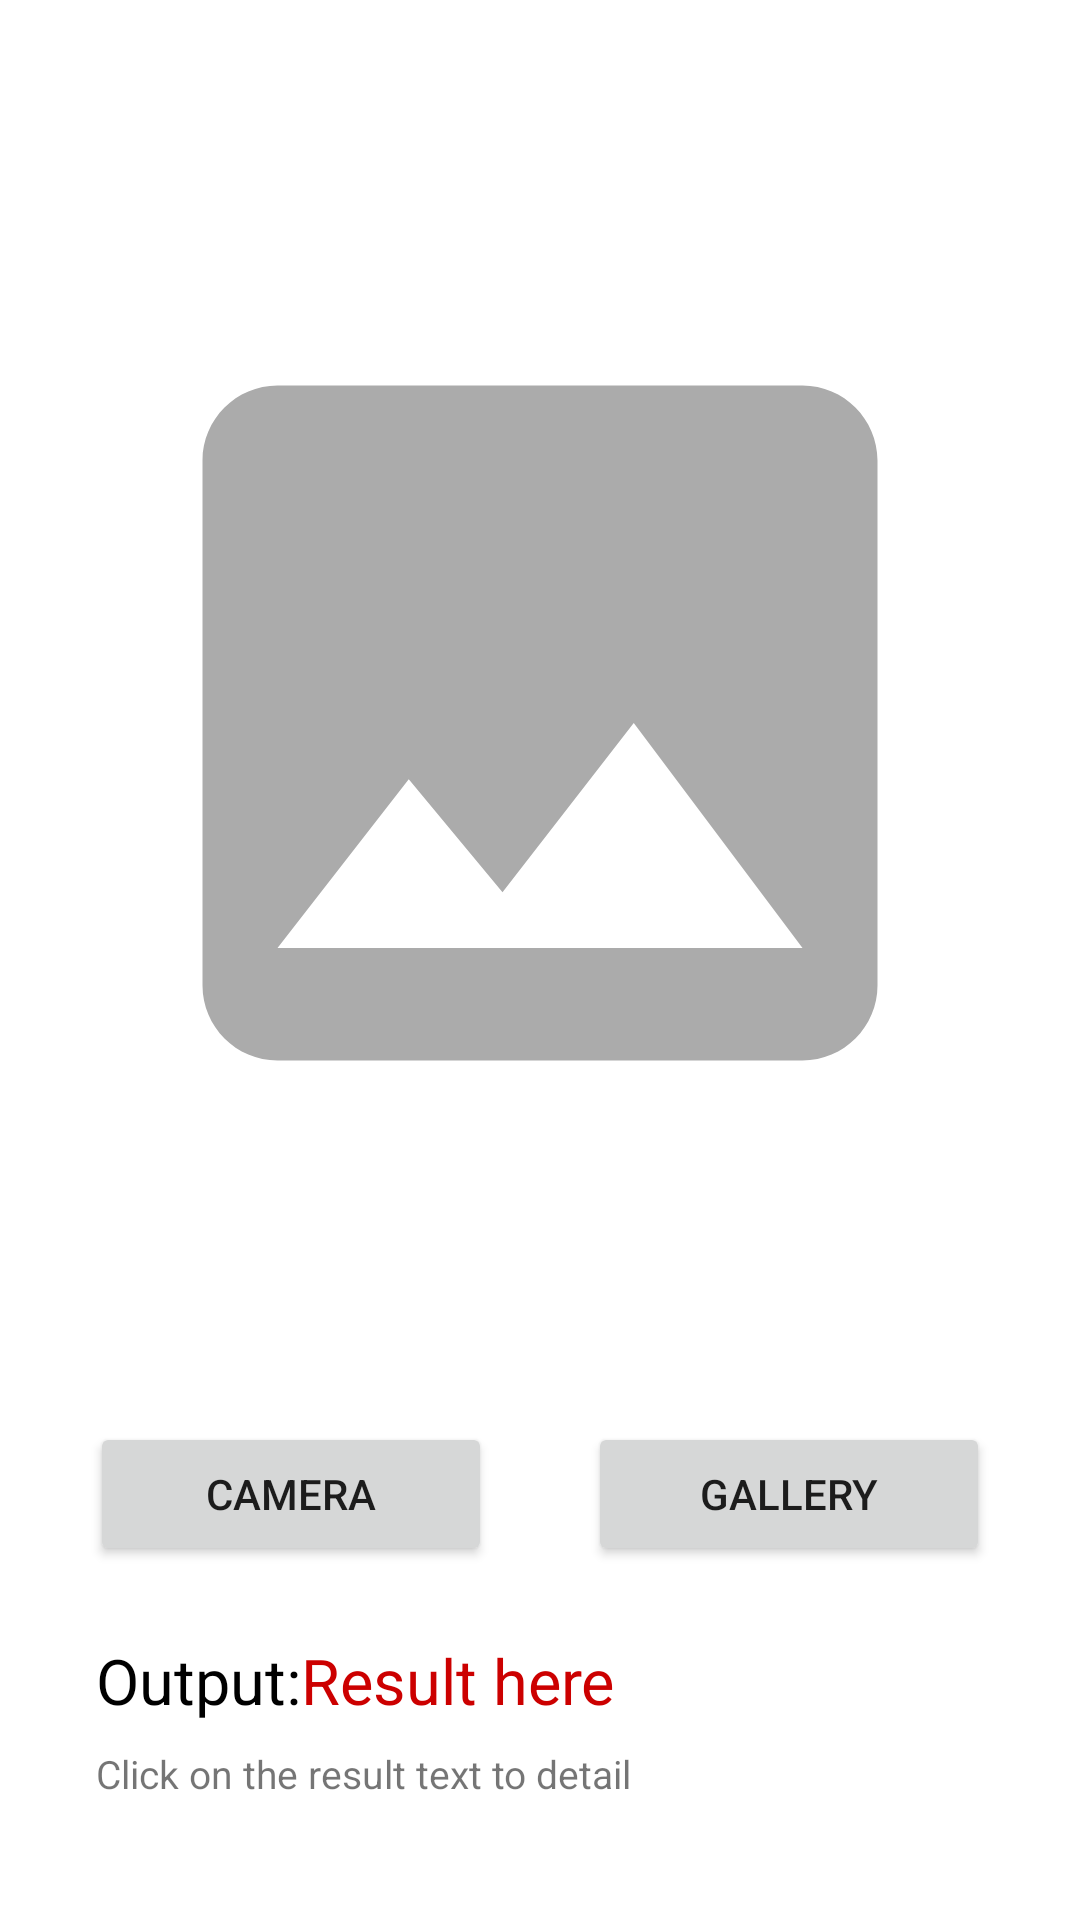

Reconstruct the res/layout file that produces this screen, plus the resources it refers to.
<!-- AndroidManifest.xml: application theme Theme.Spicedetectobject -->
<!-- res/layout/activity_main_camera.xml -->
<?xml version="1.0" encoding="utf-8"?>
<androidx.constraintlayout.widget.ConstraintLayout  xmlns:android="http://schemas.android.com/apk/res/android"
    xmlns:app="http://schemas.android.com/apk/res-auto"
    xmlns:tools="http://schemas.android.com/tools"
    android:layout_width="match_parent"
    android:layout_height="match_parent"
    tools:context="ui.camera.MainCameraActivity">

    <ImageView
        android:id="@+id/imageView"
        android:layout_width="300dp"
        android:layout_height="450dp"
        android:layout_marginTop="16dp"
        app:layout_constraintEnd_toEndOf="parent"
        app:layout_constraintStart_toStartOf="parent"
        app:layout_constraintTop_toTopOf="parent"
        app:layout_constraintHorizontal_bias="0.5"
        android:src="@drawable/ic_image"/>

    <Button
        android:id="@+id/btn_capture_image"
        android:layout_width="0dp"
        android:layout_height="wrap_content"
        android:layout_marginTop="8dp"
        android:layout_marginEnd="16dp"
        android:text="@string/camera"
        app:layout_constraintEnd_toStartOf="@id/guideline2"
        app:layout_constraintStart_toStartOf="@+id/imageView"
        app:layout_constraintTop_toBottomOf="@+id/imageView" />

    <Button
        android:id="@+id/btn_load_image"
        android:layout_width="0dp"
        android:layout_height="wrap_content"
        android:layout_marginStart="16dp"
        android:layout_marginTop="8dp"
        android:text="@string/gallery"
        app:layout_constraintEnd_toEndOf="@+id/imageView"
        app:layout_constraintStart_toStartOf="@id/guideline2"
        app:layout_constraintTop_toBottomOf="@id/imageView" />

    <TextView
        android:id="@+id/textview"
        android:layout_width="wrap_content"
        android:layout_height="wrap_content"
        android:layout_marginStart="32dp"
        android:layout_marginTop="24dp"
        android:text="@string/output"
        android:textColor="@android:color/black"
        android:textSize="21sp"
        app:layout_constraintStart_toStartOf="parent"
        app:layout_constraintTop_toBottomOf="@+id/btn_load_image" />

    <TextView
        android:id="@+id/tv_output"
        android:layout_width="wrap_content"
        android:layout_height="wrap_content"
        android:text="@string/result_here"
        android:textColor="@android:color/holo_red_dark"
        android:textSize="21sp"
        app:layout_constraintStart_toEndOf="@+id/textview"
        app:layout_constraintTop_toTopOf="@+id/textview" />

    <TextView
        android:id="@+id/textView"
        android:layout_width="wrap_content"
        android:layout_height="wrap_content"
        android:layout_marginTop="8dp"
        android:text="@string/click_on_the_result_text_to_detail"
        android:textSize="13sp"
        app:layout_constraintStart_toStartOf="@+id/textview"
        app:layout_constraintTop_toBottomOf="@id/textview" />

    <androidx.constraintlayout.widget.Guideline
        android:id="@+id/guideline2"
        android:layout_width="wrap_content"
        android:layout_height="wrap_content"
        android:orientation="vertical"
        app:layout_constraintGuide_percent="0.5" />


</androidx.constraintlayout.widget.ConstraintLayout>
<!-- resources referenced by this layout -->
<resources>
  <!-- drawable ic_image (drawable) -->
  <vector android:height="24dp" android:tint="#ABABAB"
      android:viewportHeight="24" android:viewportWidth="24"
      android:width="24dp" xmlns:android="http://schemas.android.com/apk/res/android">
      <path android:fillColor="@android:color/white" android:pathData="M21,19V5c0,-1.1 -0.9,-2 -2,-2H5c-1.1,0 -2,0.9 -2,2v14c0,1.1 0.9,2 2,2h14c1.1,0 2,-0.9 2,-2zM8.5,13.5l2.5,3.01L14.5,12l4.5,6H5l3.5,-4.5z"/>
  </vector>
  <string name="camera">Camera</string>
  <string name="click_on_the_result_text_to_detail">Click on the result text to detail</string>
  <string name="gallery">gallery</string>
  <string name="output">Output:</string>
  <string name="result_here">Result here</string>
  <style name="Theme.Spicedetectobject" parent="Theme.MaterialComponents.DayNight.DarkActionBar">
          
          <item name="colorPrimary">@color/purple_500</item>
          <item name="colorPrimaryVariant">@color/purple_700</item>
          <item name="colorOnPrimary">@color/white</item>
          
          <item name="colorSecondary">@color/teal_200</item>
          <item name="colorSecondaryVariant">@color/teal_700</item>
          <item name="colorOnSecondary">@color/black</item>
          
          <item name="android:statusBarColor" tools:targetApi="l">?attr/colorPrimaryVariant</item>
          
      </style>
  <color name="purple_500">#FF6200EE</color>
  <color name="purple_700">#FF3700B3</color>
  <color name="white">#FFFFFFFF</color>
  <color name="teal_200">#FF03DAC5</color>
  <color name="teal_700">#FF018786</color>
  <color name="black">#FF000000</color>
</resources>
